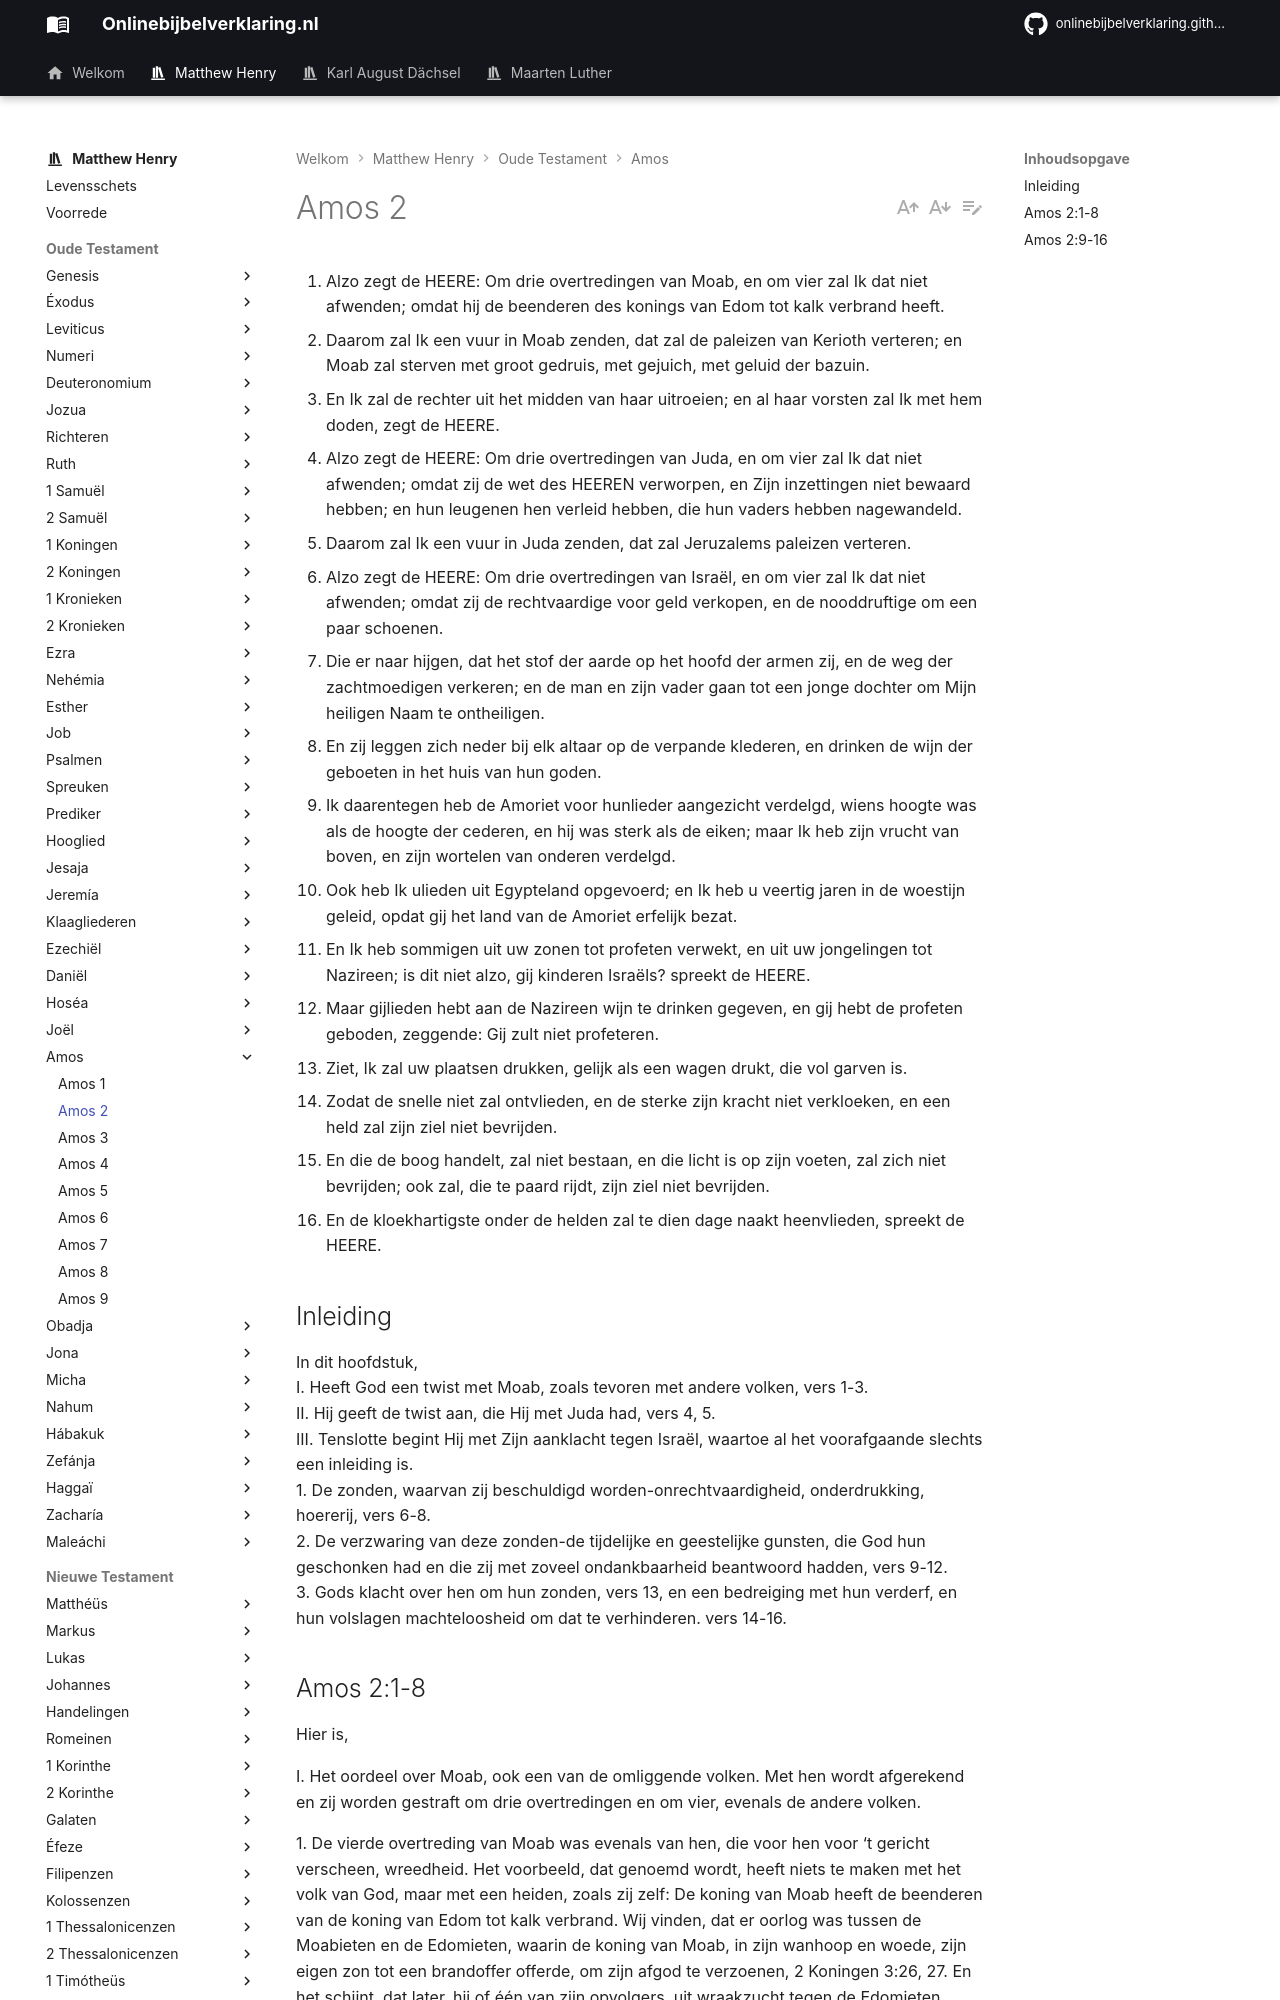

repository: onlinebijbelverklaring/dev-preview · page: matthewhenry/Amos/Amos2/index.html · generator: mkdocs

1. Alzo zegt de HEERE: Om drie overtredingen van Moab, en om vier zal Ik dat niet afwenden; omdat hij de beenderen des konings van Edom tot kalk verbrand heeft. 
2. Daarom zal Ik een vuur in Moab zenden, dat zal de paleizen van Kerioth verteren; en Moab zal sterven met groot gedruis, met gejuich, met geluid der bazuin. 
3. En Ik zal de rechter uit het midden van haar uitroeien; en al haar vorsten zal Ik met hem doden, zegt de HEERE. 
4. Alzo zegt de HEERE: Om drie overtredingen van Juda, en om vier zal Ik dat niet afwenden; omdat zij de wet des HEEREN verworpen, en Zijn inzettingen niet bewaard hebben; en hun leugenen hen verleid hebben, die hun vaders hebben nagewandeld. 
5. Daarom zal Ik een vuur in Juda zenden, dat zal Jeruzalems paleizen verteren. 
6. Alzo zegt de HEERE: Om drie overtredingen van Israël, en om vier zal Ik dat niet afwenden; omdat zij de rechtvaardige voor geld verkopen, en de nooddruftige om een paar schoenen. 
7. Die er naar hijgen, dat het stof der aarde op het hoofd der armen zij, en de weg der zachtmoedigen verkeren; en de man en zijn vader gaan tot een jonge dochter om Mijn heiligen Naam te ontheiligen. 
8. En zij leggen zich neder bij elk altaar op de verpande klederen, en drinken de wijn der geboeten in het huis van hun goden. 
9. Ik daarentegen heb de Amoriet voor hunlieder aangezicht verdelgd, wiens hoogte was als de hoogte der cederen, en hij was sterk als de eiken; maar Ik heb zijn vrucht van boven, en zijn wortelen van onderen verdelgd. 
10. Ook heb Ik ulieden uit Egypteland opgevoerd; en Ik heb u veertig jaren in de woestijn geleid, opdat gij het land van de Amoriet erfelijk bezat. 
11. En Ik heb sommigen uit uw zonen tot profeten verwekt, en uit uw jongelingen tot Nazireen; is dit niet alzo, gij kinderen Israëls? spreekt de HEERE. 
12. Maar gijlieden hebt aan de Nazireen wijn te drinken gegeven, en gij hebt de profeten geboden, zeggende: Gij zult niet profeteren. 
13. Ziet, Ik zal uw plaatsen drukken, gelijk als een wagen drukt, die vol garven is. 
14. Zodat de snelle niet zal ontvlieden, en de sterke zijn kracht niet verkloeken, en een held zal zijn ziel niet bevrijden. 
15. En die de boog handelt, zal niet bestaan, en die licht is op zijn voeten, zal zich niet bevrijden; ook zal, die te paard rijdt, zijn ziel niet bevrijden. 
16. En de kloekhartigste onder de helden zal te dien dage naakt heenvlieden, spreekt de HEERE. 

## Inleiding

In dit hoofdstuk,   
I. Heeft God een twist met Moab, zoals tevoren met andere volken, vers 1-3.  
II. Hij geeft de twist aan, die Hij met Juda had, vers 4, 5.  
III. Tenslotte begint Hij met Zijn aanklacht tegen Israël, waartoe al het voorafgaande slechts een inleiding is.  
1\. De zonden, waarvan zij beschuldigd worden-onrechtvaardigheid, onderdrukking, hoererij, vers 6-8.  
2\. De verzwaring van deze zonden-de tijdelijke en geestelijke gunsten, die God hun geschonken had en die zij met zoveel ondankbaarheid beantwoord hadden, vers 9-12.  
3. Gods klacht over hen om hun zonden, vers 13, en een bedreiging met hun verderf, en hun volslagen machteloosheid om dat te verhinderen. vers 14-16.
